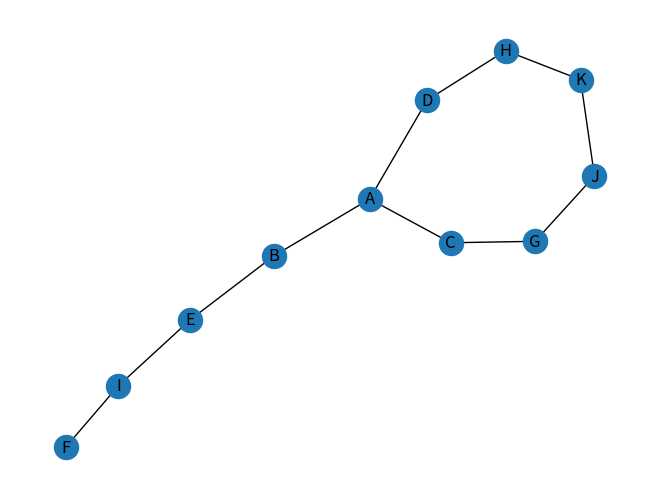

This chart was generated by the following Python code:
import matplotlib.pyplot  as plt
import networkx as nx

nuevo_grafo = nx.Graph();
'''
nuevo_grafo.add_nodes_from(["A","B","C","D","E"]);
nuevo_grafo.add_edges_from([("A","B"),("A","C"),("B","C"),("B","D"),("C","D"),("C","E"),("D","E")]);'''

nuevo_grafo.add_node("A");
nuevo_grafo.add_node("B");
nuevo_grafo.add_node("C");
nuevo_grafo.add_node("D");
nuevo_grafo.add_node("E");
nuevo_grafo.add_node("F");
nuevo_grafo.add_node("G");
nuevo_grafo.add_node("H");
nuevo_grafo.add_node("I");
nuevo_grafo.add_node("J");
nuevo_grafo.add_node("K");


nuevo_grafo.add_edge("A","B");
nuevo_grafo.add_edge("A","C");
nuevo_grafo.add_edge("A","D");
nuevo_grafo.add_edge("B","E");
nuevo_grafo.add_edge("E","I");
nuevo_grafo.add_edge("I","F");
nuevo_grafo.add_edge("C","G");
nuevo_grafo.add_edge("G","J");
nuevo_grafo.add_edge("J","K");
nuevo_grafo.add_edge("K","H");
nuevo_grafo.add_edge("H","D");


posicion = nx.spring_layout(nuevo_grafo);

nx.draw(nuevo_grafo,posicion,with_labels = True);

plt.show();
# Mostrar recorrido BFS
print("BFS");
bfs_edges = nx.bfs_edges(nuevo_grafo,source="A");
print(list(bfs_edges));

# Mostrar recorrido DFS
print("DFS");
dfs_edges = nx.dfs_edges(nuevo_grafo,source="A");
print(list(dfs_edges));
